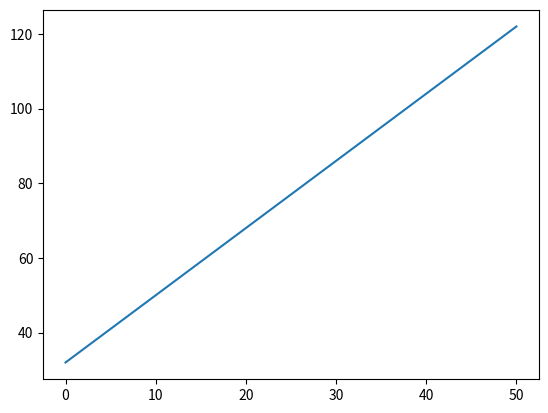

Generate this figure with matplotlib:
import matplotlib.pyplot as plt

x = []
y = []
censious = 0
for i in range(50+1):
    x.append(censious)#(32°F − 32) × 5/9 = 0°C
    y.append((censious * 9 / 5) + 32)#(0°C × 9/5) + 32 = 32°F
    censious += 1

plt.plot(x, y)
plt.show()